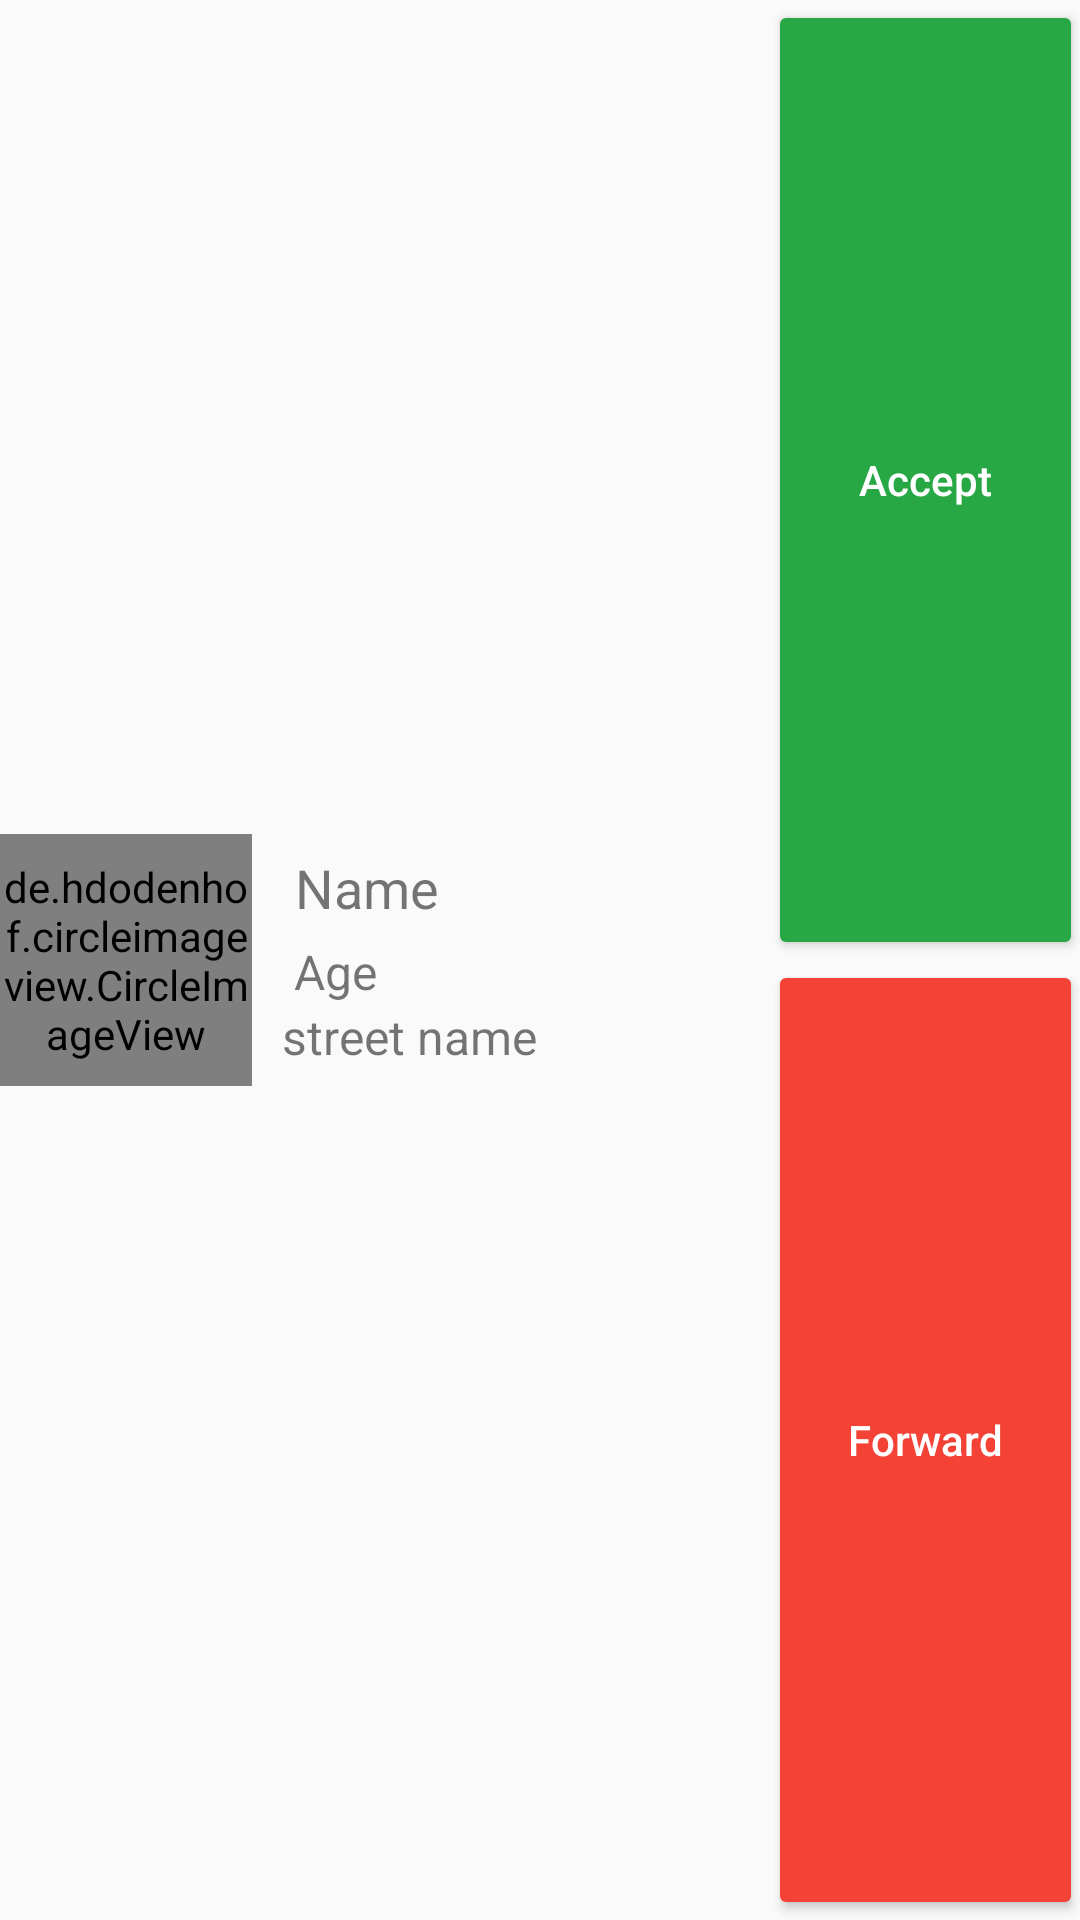

Here is an Android app screen rendered from its layout file. Give the layout XML and the strings, colors and styles it references.
<!-- AndroidManifest.xml: application theme Theme.AppCompat.Light -->
<!-- res/layout/request_row.xml -->
<?xml version="1.0" encoding="utf-8"?>
<LinearLayout xmlns:android="http://schemas.android.com/apk/res/android"
    android:layout_width="match_parent"
    android:layout_height="wrap_content">

    <de.hdodenhof.circleimageview.CircleImageView
        xmlns:app="http://schemas.android.com/apk/res-auto"
        android:id="@+id/profile_image"
        android:layout_width="84dp"
        android:layout_height="84dp"
        android:layout_gravity="center"
        app:civ_border_width="2dp"
        android:layout_marginRight="10dp"
        app:civ_border_color="#FFF"
        android:src="@drawable/profile"/>

    <LinearLayout
        android:layout_width="162dp"
        android:layout_height="wrap_content"
        android:layout_gravity="center"
        android:orientation="vertical"
        >

        <TextView
            android:id="@+id/alert_name"
            android:layout_width="match_parent"
            android:layout_height="wrap_content"
            android:layout_marginBottom="5dp"
            android:text=" Name"
            android:textSize="18sp" />
        <TextView
            android:id="@+id/alert_patient_age"
            android:layout_width="match_parent"
            android:layout_height="wrap_content"
            android:text=" Age"
            android:textSize="16sp"
            />




        <TextView
            android:id="@+id/street_name"
            android:layout_width="match_parent"
            android:layout_height="wrap_content"
            android:text="street name"
            android:textSize="16sp"
            />
     =

    </LinearLayout>

    <LinearLayout
        android:layout_width="match_parent"
        android:layout_height="match_parent"
        android:orientation="vertical">

        <Button
            android:id="@+id/acceptButton"
            android:layout_width="105dp"
            android:layout_height="wrap_content"
            android:layout_weight="1"
            android:backgroundTint="#28A745"
            android:drawableLeft="@drawable/ic_check"
            android:text="Accept"
            android:textAllCaps="false"
            android:textColor="#FFF" />

        <Button
            android:id="@+id/ForwardButton"
            android:layout_width="105dp"
            android:layout_height="wrap_content"
            android:layout_weight="1"
            android:backgroundTint="#f44336"
            android:drawableLeft="@drawable/ic_close"
            android:text="Forward"
            android:textAllCaps="false"
            android:textColor="#FFF" />
    </LinearLayout>


</LinearLayout>
<!-- resources referenced by this layout -->
<resources>
  <!-- drawable profile: jpeg bitmap (drawable-v24, 7990 bytes) -->
</resources>
